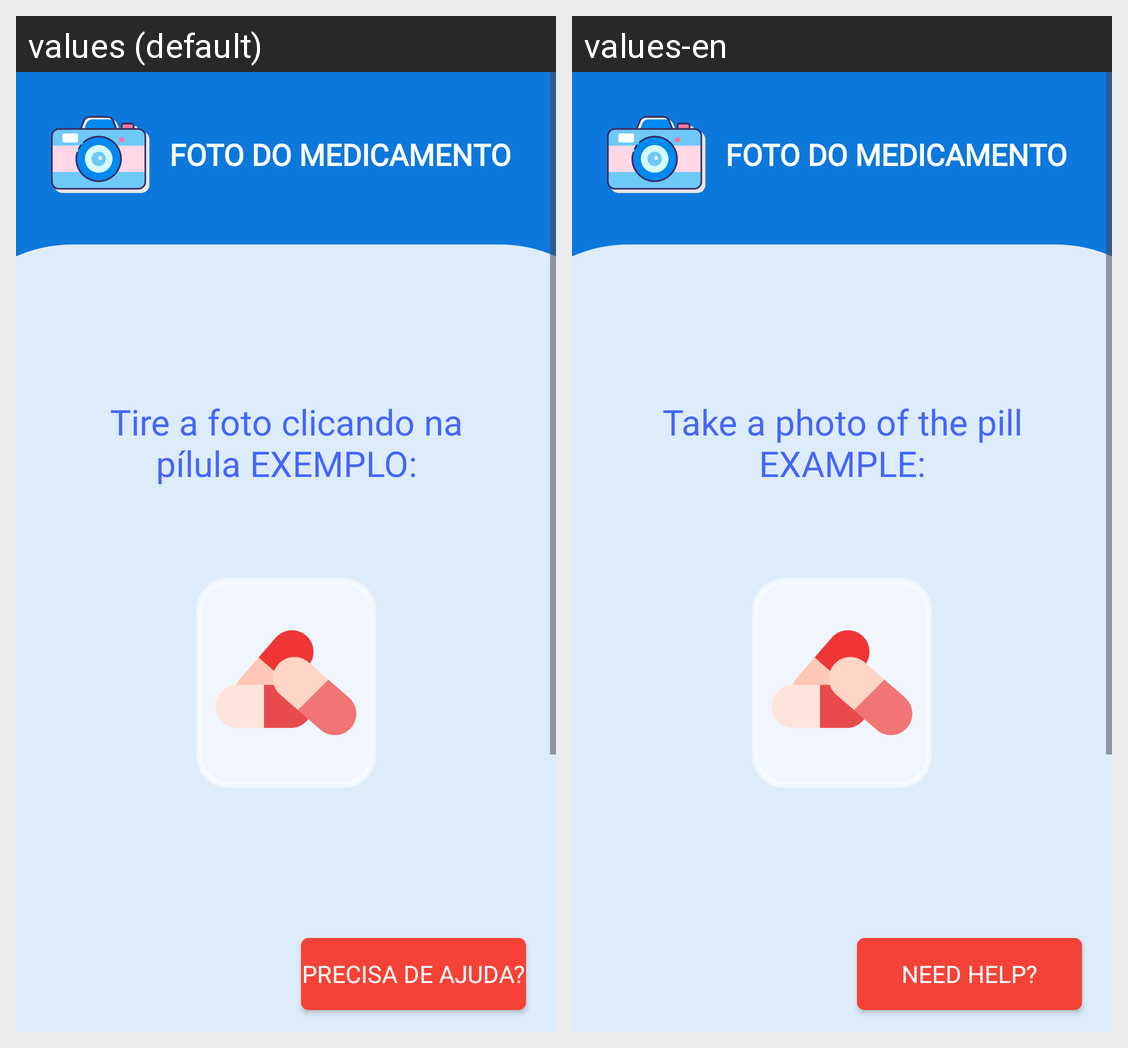

Translations of the strings shown on this Android screen, per locale in the grid:
Android screen res/layout/activity_photo_medicine_packaging.xml rendered under 2 locales, left to right: values (default), values-en. Device: Nexus 5 (rendered at 1080×1920; each locale shown at half size, 540×960, under a caption strip naming it); theme Theme.Material3.Light.NoActionBar.
Strings drawn on this screen, with the default value and each locale's value (text and hints the layout hard-codes, and strings that could not be matched under every locale, appear in the picture but are not listed):

Click_on_the_camera_in_the_center_to_take_a_photo_of_the_medicine_packaging
  values: Foto do medicamento
  values-en: Foto do medicamento

Take_a_photo_of_the_pill_EXAMPLE
  values: Tire a foto clicando na pílula EXEMPLO:
  values-en: Take a photo of the pill EXAMPLE:

need_you_help
  values: Precisa de ajuda?
  values-en: Need help?
